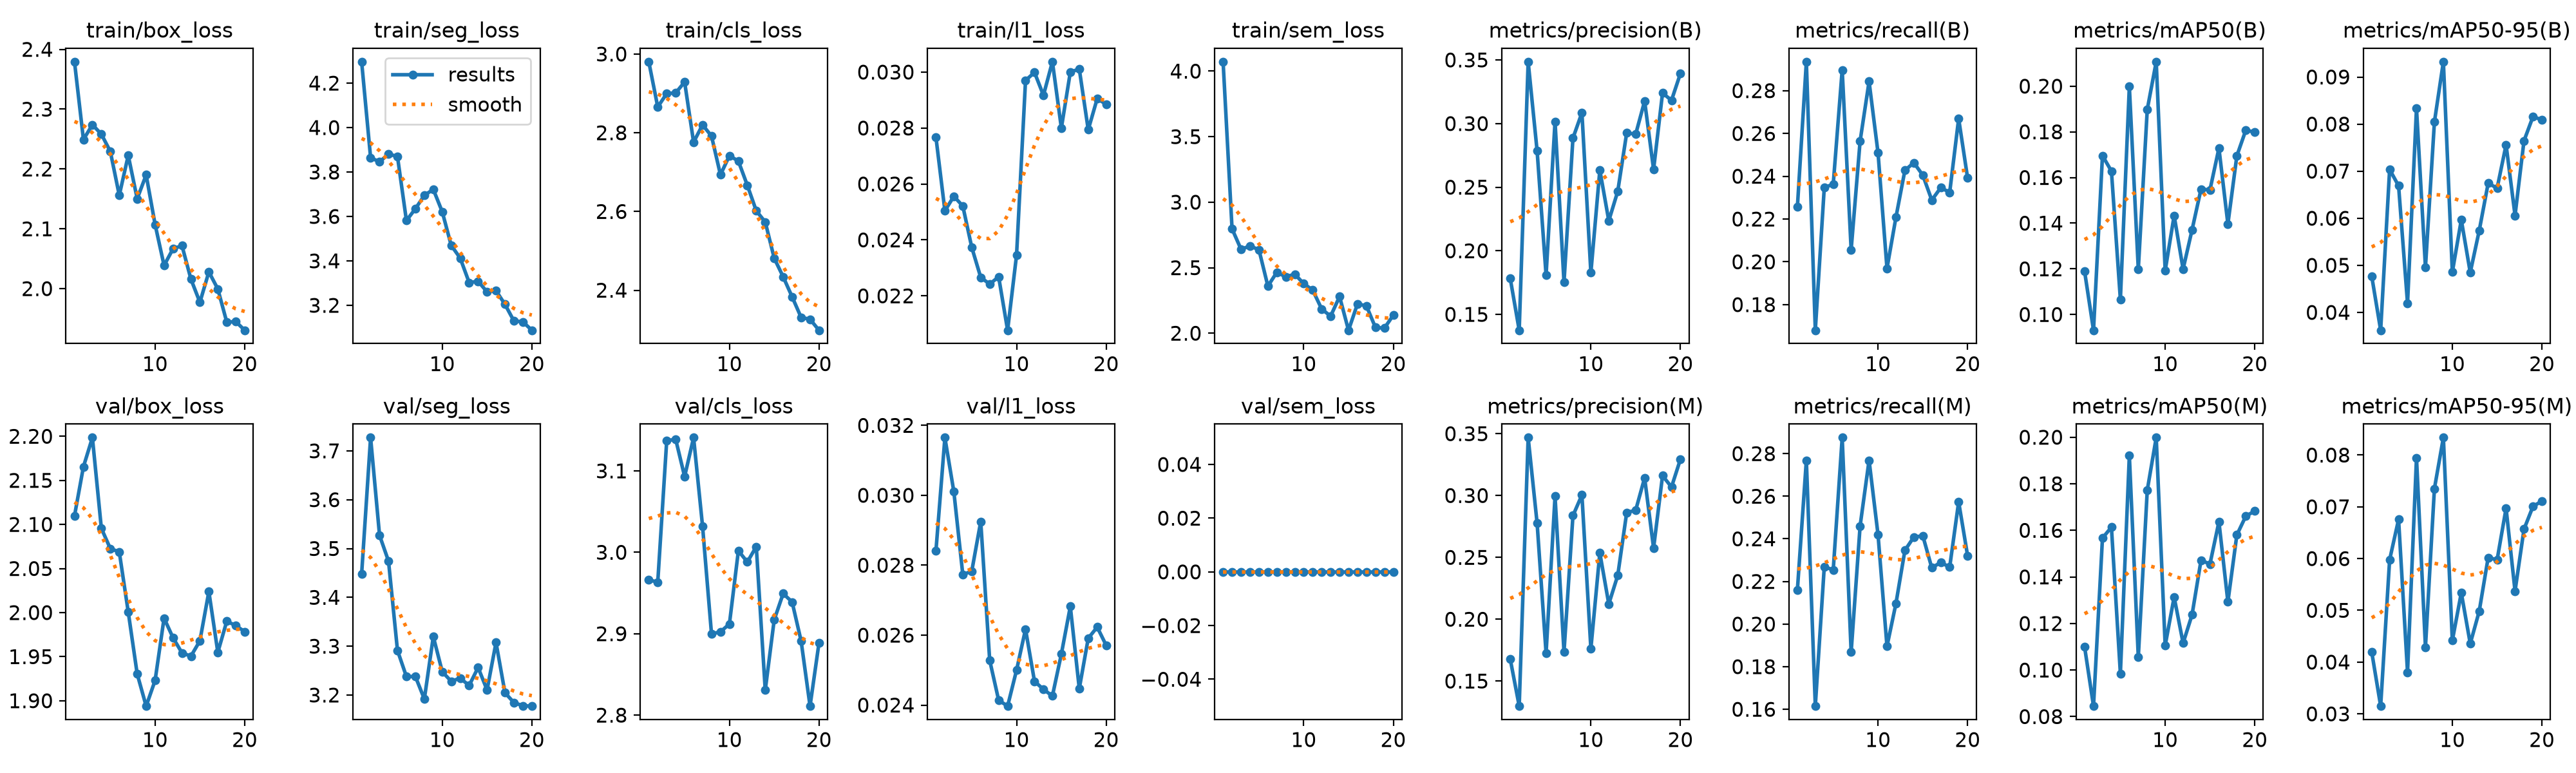

Values plotted in this chart, from the file beside it:
epoch, time, train/box_loss, train/seg_loss, train/cls_loss, train/l1_loss, train/sem_loss, metrics/precision(B), metrics/recall(B), metrics/mAP50(B), metrics/mAP50-95(B), metrics/precision(M), metrics/recall(M), metrics/mAP50(M), metrics/mAP50-95(M), val/box_loss, val/seg_loss, val/cls_loss, val/l1_loss, val/sem_loss, lr/pg0, lr/pg1, lr/pg2
1, 216, 2.379, 4.296, 2.98, 0.02767, 4.072, 0.1782, 0.2256, 0.119, 0.04772, 0.1677, 0.216, 0.1101, 0.04198, 2.11, 3.448, 2.966, 0.02841, 0, 0.0006646, 0.0006646, 0.0006646
2, 344.2, 2.249, 3.865, 2.866, 0.02504, 2.797, 0.1375, 0.2935, 0.0931, 0.03621, 0.1298, 0.2769, 0.0845, 0.0315, 2.166, 3.727, 2.963, 0.03165, 0, 0.001265, 0.001265, 0.001265
3, 462.3, 2.274, 3.846, 2.9, 0.02556, 2.641, 0.3486, 0.168, 0.1696, 0.07035, 0.3468, 0.1615, 0.1567, 0.05976, 2.199, 3.527, 3.137, 0.0301, 0, 0.0018, 0.0018, 0.0018
4, 582, 2.258, 3.881, 2.901, 0.02521, 2.665, 0.2784, 0.2347, 0.1628, 0.06689, 0.2776, 0.227, 0.1614, 0.06757, 2.096, 3.474, 3.139, 0.02773, 0, 0.001703, 0.001703, 0.001703
5, 702, 2.229, 3.87, 2.929, 0.02373, 2.638, 0.1808, 0.2363, 0.1066, 0.04191, 0.1725, 0.2254, 0.09847, 0.03803, 2.073, 3.291, 3.093, 0.02783, 0, 0.001604, 0.001604, 0.001604
6, 832.8, 2.156, 3.581, 2.776, 0.02266, 2.36, 0.3016, 0.2897, 0.1998, 0.08337, 0.2994, 0.2875, 0.1921, 0.07949, 2.069, 3.238, 3.141, 0.02925, 0, 0.001505, 0.001505, 0.001505
7, 961.7, 2.223, 3.635, 2.82, 0.02242, 2.465, 0.1752, 0.2057, 0.1198, 0.04954, 0.1735, 0.1868, 0.1055, 0.04286, 2.001, 3.238, 3.032, 0.02528, 0, 0.001406, 0.001406, 0.001406
8, 1092, 2.15, 3.695, 2.792, 0.02268, 2.43, 0.2886, 0.2564, 0.1898, 0.08045, 0.2837, 0.246, 0.1772, 0.07351, 1.93, 3.192, 2.9, 0.02414, 0, 0.001307, 0.001307, 0.001307
9, 1222, 2.19, 3.722, 2.693, 0.02077, 2.451, 0.3085, 0.2843, 0.2107, 0.09324, 0.3004, 0.2769, 0.1998, 0.08337, 1.894, 3.32, 2.902, 0.02397, 0, 0.001208, 0.001208, 0.001208
10, 1353, 2.107, 3.621, 2.742, 0.02346, 2.378, 0.1827, 0.251, 0.1192, 0.04855, 0.1762, 0.2419, 0.1105, 0.04416, 1.923, 3.248, 2.912, 0.025, 0, 0.001109, 0.001109, 0.001109
11, 1537, 2.039, 3.47, 2.728, 0.0297, 2.329, 0.2635, 0.1969, 0.1433, 0.05967, 0.2536, 0.1895, 0.1314, 0.0534, 1.994, 3.228, 3.002, 0.02617, 0, 0.00101, 0.00101, 0.00101
12, 1667, 2.067, 3.413, 2.666, 0.02999, 2.186, 0.2236, 0.2208, 0.1199, 0.04847, 0.2123, 0.2096, 0.1115, 0.04357, 1.971, 3.235, 2.988, 0.02468, 0, 0.000911, 0.000911, 0.000911
13, 1798, 2.072, 3.303, 2.602, 0.02917, 2.13, 0.2467, 0.2428, 0.1371, 0.05735, 0.2354, 0.2346, 0.1237, 0.04982, 1.954, 3.219, 3.007, 0.02445, 0, 0.000812, 0.000812, 0.000812
14, 1928, 2.016, 3.308, 2.573, 0.03037, 2.28, 0.2927, 0.2463, 0.1549, 0.06744, 0.2863, 0.2409, 0.1471, 0.0602, 1.951, 3.256, 2.831, 0.02426, 0, 0.000713, 0.000713, 0.000713
15, 2063, 1.977, 3.261, 2.481, 0.028, 2.023, 0.2916, 0.2405, 0.1546, 0.06639, 0.2881, 0.2414, 0.1455, 0.05977, 1.968, 3.21, 2.917, 0.02546, 0, 0.000614, 0.000614, 0.000614
16, 2195, 2.028, 3.266, 2.434, 0.03, 2.224, 0.3177, 0.2289, 0.1728, 0.0756, 0.3143, 0.2264, 0.1637, 0.06972, 2.024, 3.308, 2.949, 0.02682, 0, 0.000515, 0.000515, 0.000515
17, 2330, 1.999, 3.204, 2.383, 0.03011, 2.209, 0.2639, 0.2346, 0.1396, 0.06058, 0.2575, 0.2289, 0.1293, 0.05372, 1.955, 3.205, 2.939, 0.02447, 0, 0.000416, 0.000416, 0.000416
18, 2460, 1.944, 3.13, 2.331, 0.02794, 2.044, 0.324, 0.2325, 0.1695, 0.07645, 0.316, 0.2267, 0.158, 0.06568, 1.99, 3.184, 2.891, 0.02591, 0, 0.000317, 0.000317, 0.000317
19, 2593, 1.945, 3.126, 2.326, 0.02905, 2.038, 0.3183, 0.2669, 0.1807, 0.08156, 0.3069, 0.2574, 0.1661, 0.07006, 1.985, 3.178, 2.811, 0.02623, 0, 0.000218, 0.000218, 0.000218
20, 2723, 1.93, 3.088, 2.298, 0.02885, 2.137, 0.3394, 0.2392, 0.1799, 0.08091, 0.3294, 0.2321, 0.1683, 0.07112, 1.978, 3.177, 2.889, 0.02571, 0, 0.000119, 0.000119, 0.000119
